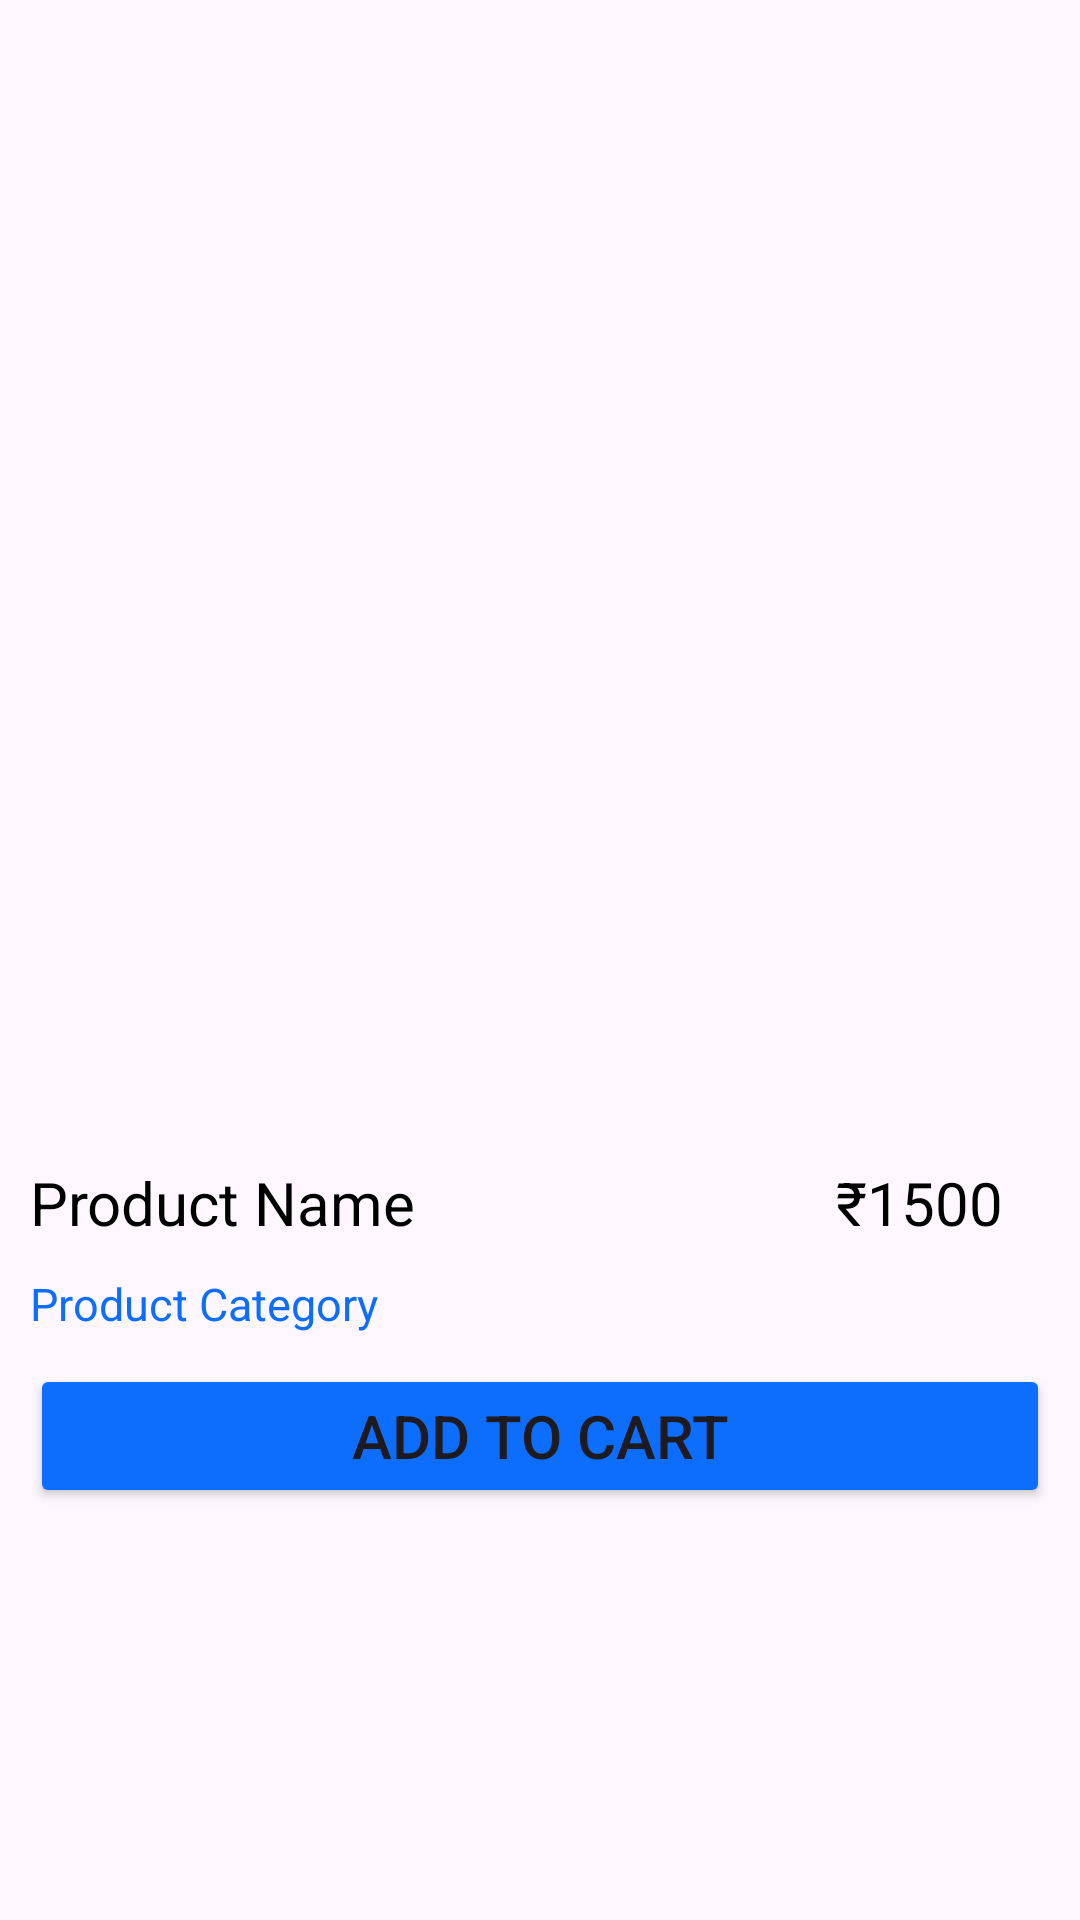

Android layout source for this screen:
<!-- AndroidManifest.xml: application theme Theme.TrusttKart -->
<!-- res/layout/product_carousel.xml -->
<?xml version="1.0" encoding="utf-8"?>
<layout xmlns:android="http://schemas.android.com/apk/res/android"
    xmlns:app="http://schemas.android.com/apk/res-auto"
    xmlns:tools="http://schemas.android.com/tools">

    <androidx.constraintlayout.widget.ConstraintLayout
        android:layout_width="match_parent"
        android:layout_height="match_parent"
        android:elevation="8dp">

        <LinearLayout
            android:layout_width="match_parent"
            android:layout_height="wrap_content"
            android:layout_margin="10dp"
            android:orientation="vertical"
            app:layout_constraintBottom_toBottomOf="parent"
            app:layout_constraintEnd_toEndOf="parent"
            app:layout_constraintStart_toStartOf="parent"
            app:layout_constraintTop_toTopOf="parent">

            <ImageView
                android:id="@+id/carouselProductImageView"
                android:layout_width="match_parent"
                android:layout_height="250dp"
                tools:srcCompat="@tools:sample/avatars" />

            <LinearLayout
                android:layout_width="match_parent"
                android:layout_height="wrap_content"
                android:layout_marginTop="10dp"
                android:layout_marginBottom="10dp"
                android:orientation="horizontal">

                <TextView
                    android:id="@+id/carouselProductNameTextView"
                    android:layout_width="wrap_content"
                    android:layout_height="wrap_content"
                    android:layout_weight="0.9"
                    android:text="Product Name"
                    android:textColor="@android:color/black"
                    android:textSize="20sp" />

                <TextView
                    android:id="@+id/carouselProductPriceTextView"
                    android:layout_width="wrap_content"
                    android:layout_height="wrap_content"
                    android:layout_weight="0.1"
                    android:text="₹1500"
                    android:textColor="@android:color/black"
                    android:textSize="20sp" />

            </LinearLayout>

            <TextView
                android:id="@+id/carouselProductCategoryTextView"
                android:layout_width="wrap_content"
                android:layout_height="wrap_content"
                android:text="Product Category"
                android:textColor="@color/blueTheme"
                android:textSize="15sp" />

            <Button
                android:id="@+id/addToCartButton"
                android:layout_width="match_parent"
                android:layout_height="wrap_content"
                android:layout_marginTop="10dp"
                android:layout_marginBottom="10dp"
                android:backgroundTint="@color/blueTheme"
                android:text="Add to cart"
                android:textSize="20sp" />

        </LinearLayout>

    </androidx.constraintlayout.widget.ConstraintLayout>

</layout>
<!-- resources referenced by this layout -->
<resources>
  <color name="blueTheme">#0d6efd</color>
  <style name="Theme.TrusttKart" parent="Base.Theme.TrusttKart" />
  <style name="Base.Theme.TrusttKart" parent="Theme.Material3.DayNight.NoActionBar">
          
          
      </style>
</resources>
